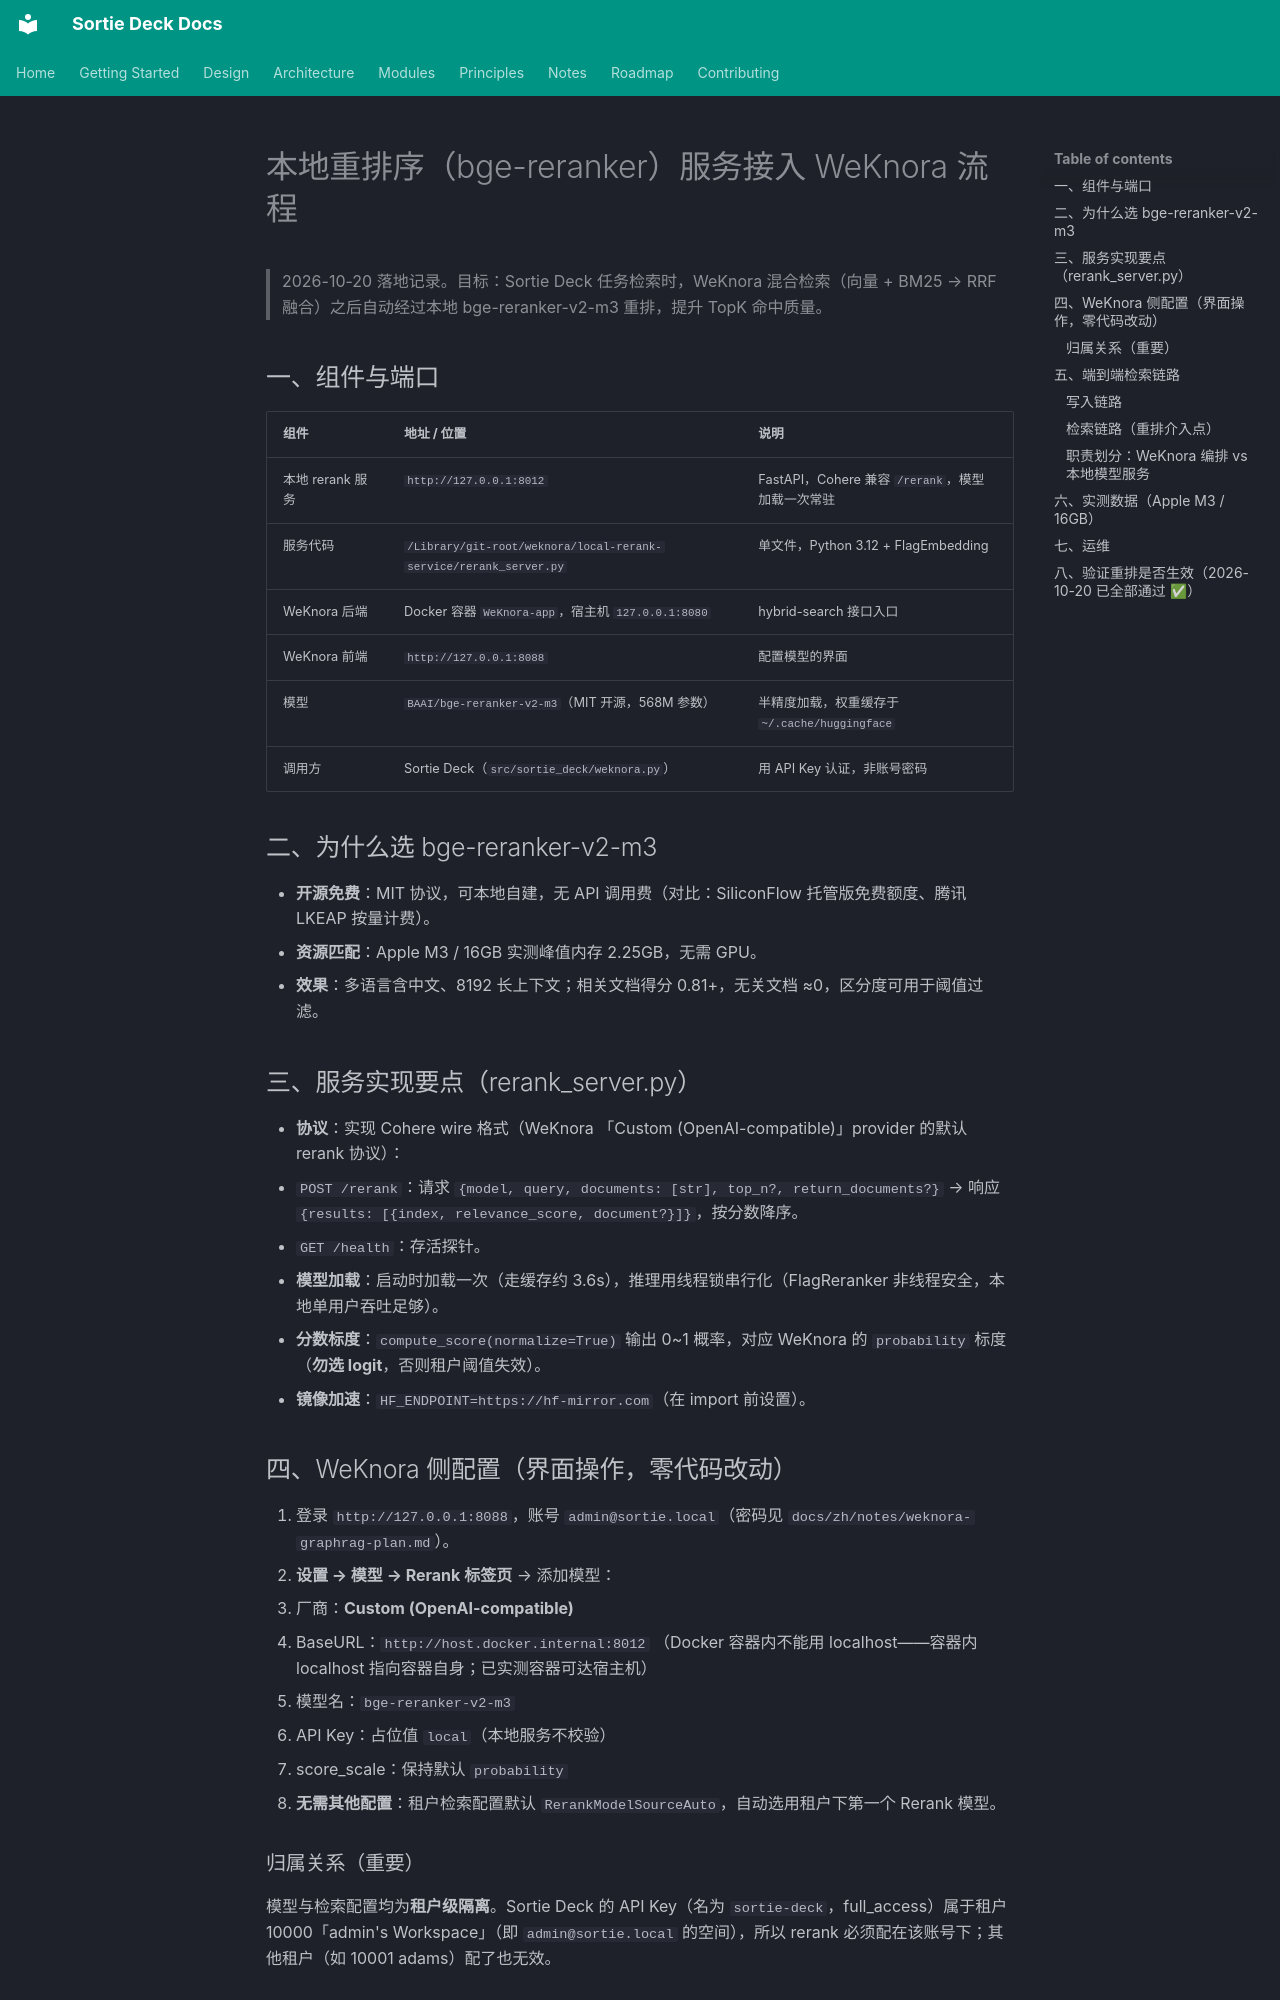

repository: lpliu-art/sortie-deck-todos · page: zh/notes/本地重排序服务接入WeKnora流程/index.html · generator: mkdocs

# 本地重排序（bge-reranker）服务接入 WeKnora 流程

> 2026-10-20 落地记录。目标：Sortie Deck 任务检索时，WeKnora 混合检索（向量 + BM25 → RRF 融合）之后自动经过本地 bge-reranker-v2-m3 重排，提升 TopK 命中质量。

## 一、组件与端口

| 组件 | 地址 / 位置 | 说明 |
|---|---|---|
| 本地 rerank 服务 | `http://127.0.0.1:8012` | FastAPI，Cohere 兼容 `/rerank`，模型加载一次常驻 |
| 服务代码 | `/Library/git-root/weknora/local-rerank-service/rerank_server.py` | 单文件，Python 3.12 + FlagEmbedding |
| WeKnora 后端 | Docker 容器 `WeKnora-app`，宿主机 `127.0.0.1:8080` | hybrid-search 接口入口 |
| WeKnora 前端 | `http://127.0.0.1:8088` | 配置模型的界面 |
| 模型 | `BAAI/bge-reranker-v2-m3`（MIT 开源，568M 参数） | 半精度加载，权重缓存于 `~/.cache/huggingface` |
| 调用方 | Sortie Deck（`src/sortie_deck/weknora.py`） | 用 API Key 认证，非账号密码 |

## 二、为什么选 bge-reranker-v2-m3

- **开源免费**：MIT 协议，可本地自建，无 API 调用费（对比：SiliconFlow 托管版免费额度、腾讯 LKEAP 按量计费）。
- **资源匹配**：Apple M3 / 16GB 实测峰值内存 2.25GB，无需 GPU。
- **效果**：多语言含中文、8192 长上下文；相关文档得分 0.81+，无关文档 ≈0，区分度可用于阈值过滤。

## 三、服务实现要点（rerank_server.py）

- **协议**：实现 Cohere wire 格式（WeKnora 「Custom (OpenAI-compatible)」provider 的默认 rerank 协议）：
  - `POST /rerank`：请求 `{model, query, documents: [str], top_n?, return_documents?}` → 响应 `{results: [{index, relevance_score, document?}]}`，按分数降序。
  - `GET /health`：存活探针。
- **模型加载**：启动时加载一次（走缓存约 3.6s），推理用线程锁串行化（FlagReranker 非线程安全，本地单用户吞吐足够）。
- **分数标度**：`compute_score(normalize=True)` 输出 0~1 概率，对应 WeKnora 的 `probability` 标度（**勿选 logit**，否则租户阈值失效）。
- **镜像加速**：`HF_ENDPOINT=https://hf-mirror.com`（在 import 前设置）。

## 四、WeKnora 侧配置（界面操作，零代码改动）

1. 登录 `http://127.0.0.1:8088`，账号 `admin@sortie.local`（密码见 `docs/zh/notes/weknora-graphrag-plan.md`）。
2. **设置 → 模型 → Rerank 标签页** → 添加模型：
   - 厂商：**Custom (OpenAI-compatible)**
   - BaseURL：`http://host.docker.internal:8012`
     （Docker 容器内不能用 localhost——容器内 localhost 指向容器自身；已实测容器可达宿主机）
   - 模型名：`bge-reranker-v2-m3`
   - API Key：占位值 `local`（本地服务不校验）
   - score_scale：保持默认 `probability`
3. **无需其他配置**：租户检索配置默认 `RerankModelSourceAuto`，自动选用租户下第一个 Rerank 模型。

### 归属关系（重要）

模型与检索配置均为**租户级隔离**。Sortie Deck 的 API Key（名为 `sortie-deck`，full_access）属于租户 10000「admin's Workspace」（即 `admin@sortie.local` 的空间），所以 rerank 必须配在该账号下；其他租户（如 10001 adams）配了也无效。

## 五、端到端检索链路

### 写入链路

```text
用户/Agent 导入知识（正文/文件/URL）
  → KnowledgeGateway.import_doc()                src/sortie_deck/knowledge_gateway.py:156
  → WeKnoraClient.create_manual/from_file/url    src/sortie_deck/weknora.py:192-243
  → WeKnora docreader 解析 → 切片 → embedding → pgvector + 关键词索引
  → 本地 catalog 只存元数据镜像（正文留在 WeKnora）
```
